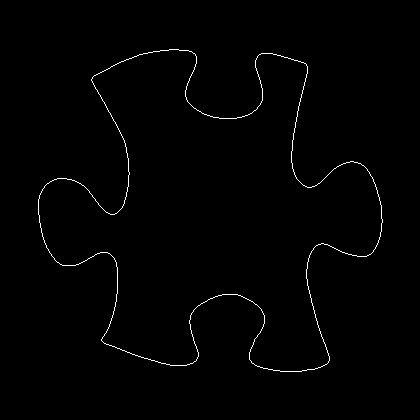

The table this chart was drawn from, first rows:
38, 199
38, 200
38, 201
38, 202
38, 203
38, 204
38, 205
38, 206
38, 207
38, 208
38, 209
38, 210
38, 211
38, 212
38, 213
38, 214
39, 215
39, 216
39, 217
39, 218
39, 219
39, 220
39, 221
39, 222
40, 223
40, 224
40, 225
40, 226
40, 227
41, 228
41, 229
41, 230
41, 231
41, 232
42, 233
42, 234
42, 235
42, 236
43, 237
43, 238
43, 239
44, 240
44, 241
44, 242
45, 243
45, 244
46, 245
46, 246
46, 247
47, 248
48, 249
48, 250
49, 251
49, 252
50, 253
51, 254
51, 255
52, 256
53, 257
54, 258
54, 259
... 1,471 more rows
